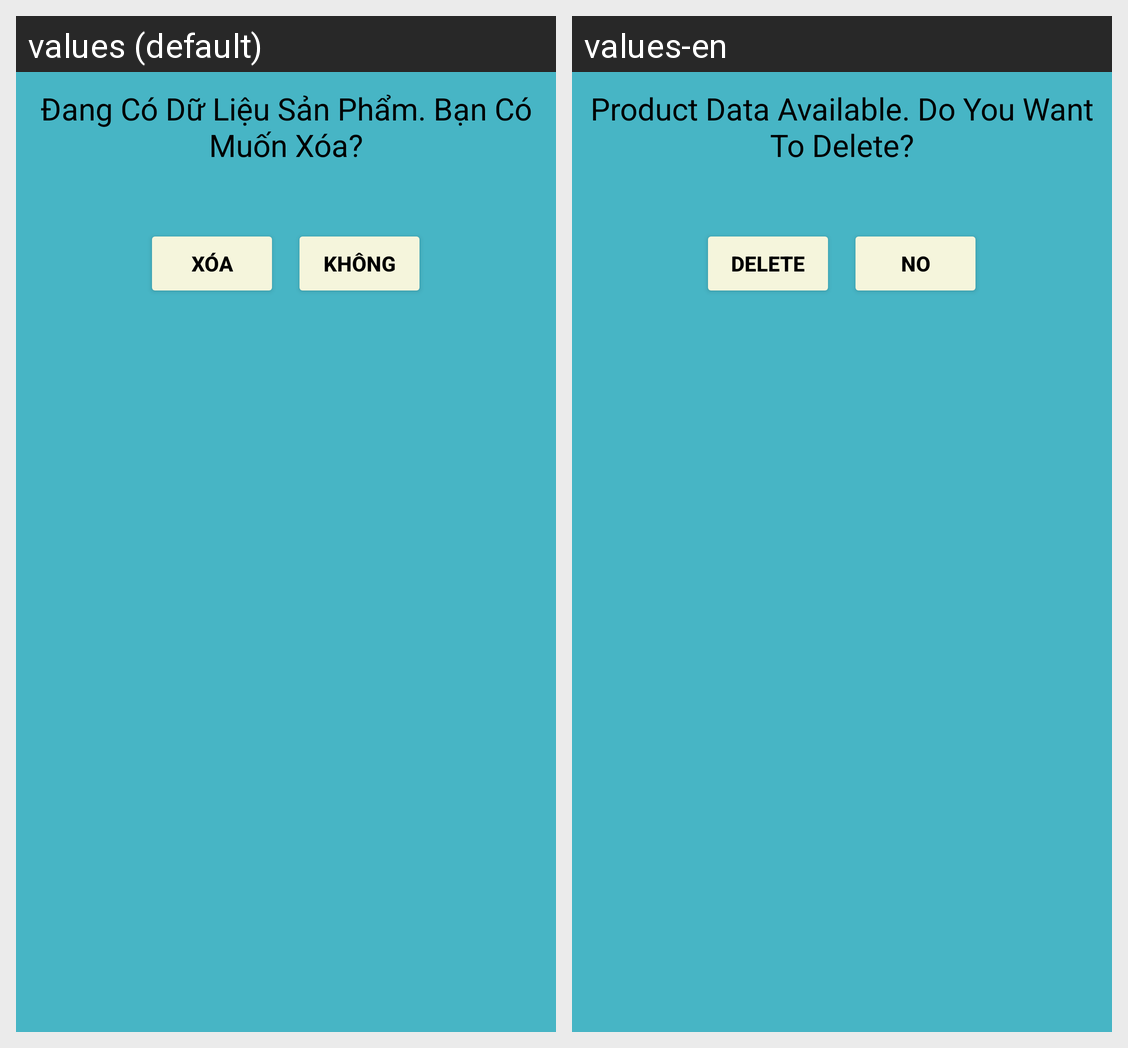

Strings drawn on this Android screen and how each of the app's shown locales translates them:
Android screen res/layout/dialog_xoa_contrains_lsp.xml rendered under 2 locales, left to right: values (default), values-en. Device: Nexus 5 (rendered at 1080×1920; each locale shown at half size, 540×960, under a caption strip naming it); theme Theme.QuanLySanPham.
Strings drawn on this screen, with the default value and each locale's value (text and hints the layout hard-codes, and strings that could not be matched under every locale, appear in the picture but are not listed):

messageContrain
  values: Đang Có Dữ Liệu Sản Phẩm. Bạn Có Muốn Xóa?
  values-en: Product Data Available. Do You Want To Delete?

btnXoa
  values: Xóa
  values-en: Delete

btnNo
  values: Không
  values-en: No
